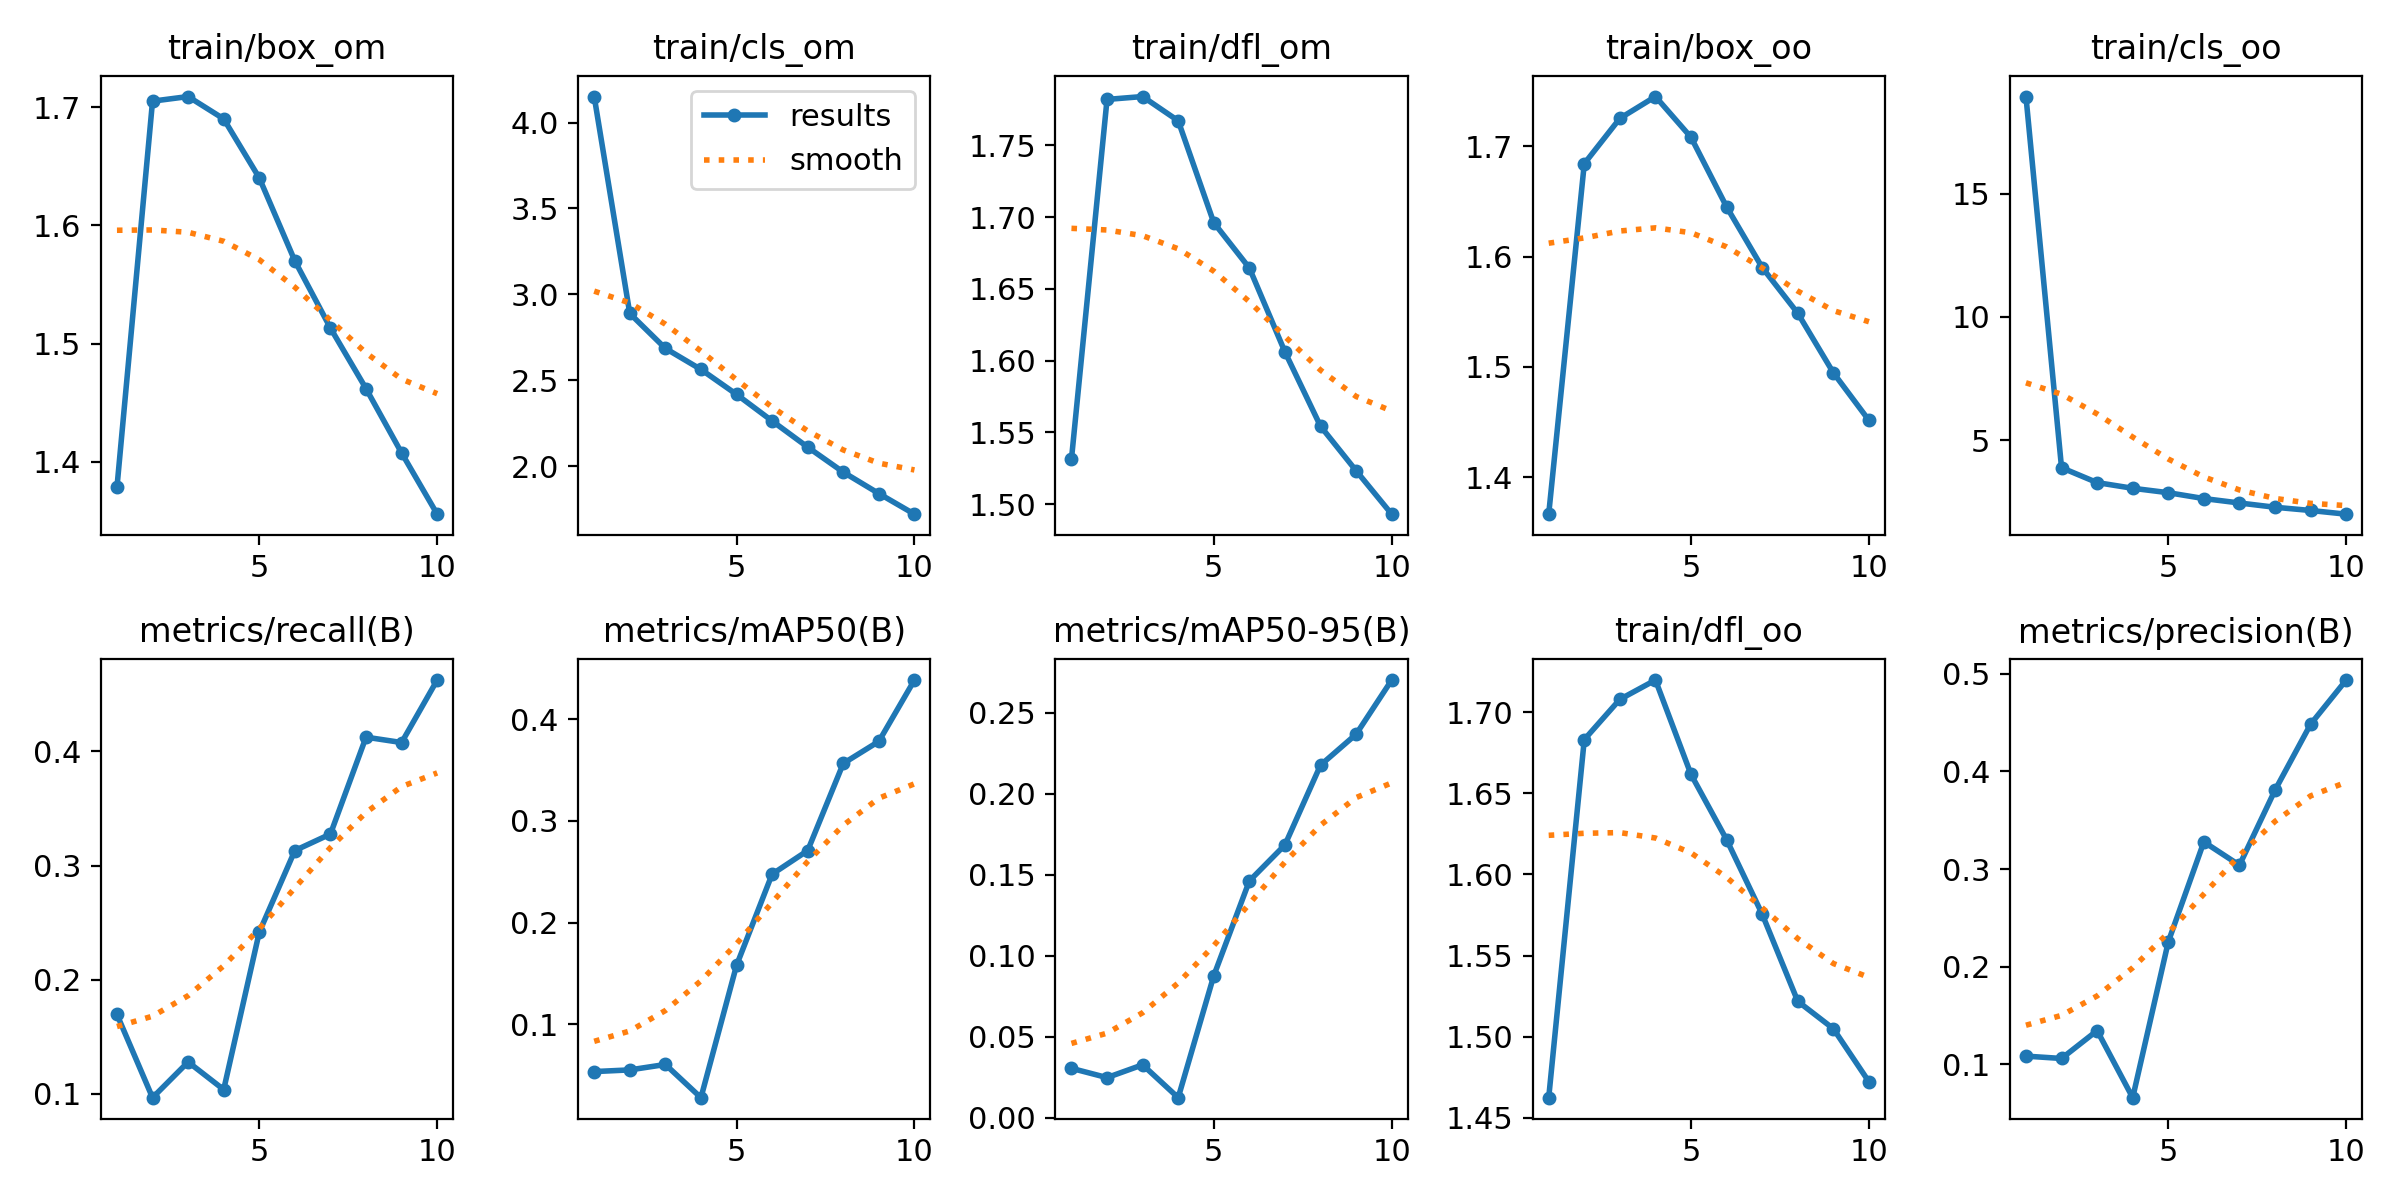

The table this chart was drawn from, first rows:
epoch, train/box_om, train/cls_om, train/dfl_om, train/box_oo, train/cls_oo, train/dfl_oo, metrics/precision(B), metrics/recall(B), metrics/mAP50(B), metrics/mAP50-95(B), val/box_om, val/cls_om, val/dfl_om, val/box_oo, val/cls_oo, val/dfl_oo, lr/pg0, lr/pg1, lr/pg2
1, 1.378, 4.152, 1.531, 1.366, 18.94, 1.462, 0.1084, 0.1696, 0.05346, 0.03054, 1.96, 3.765, 2.098, 1.846, 6.361, 2.08, 0.0004072, 0.0004072, 0.0004072
2, 1.705, 2.889, 1.782, 1.684, 3.88, 1.683, 0.106, 0.09674, 0.05511, 0.02482, 2.33, 3.672, 2.63, 2.085, 4.559, 2.4, 0.0007423, 0.0007423, 0.0007423
3, 1.709, 2.685, 1.784, 1.726, 3.275, 1.708, 0.1345, 0.128, 0.06044, 0.03272, 2.013, 9.011, 2.51, 1.992, 25.92, 2.341, 0.0009949, 0.0009949, 0.0009949
4, 1.69, 2.563, 1.767, 1.745, 3.045, 1.72, 0.06586, 0.1038, 0.02779, 0.01244, 2.215, 4.21, 2.296, 2.223, 5.473, 2.232, 0.0008787, 0.0008787, 0.0008787
5, 1.64, 2.418, 1.696, 1.708, 2.865, 1.662, 0.2254, 0.2417, 0.158, 0.08768, 1.621, 4.797, 1.794, 1.713, 4.573, 1.803, 0.0008787, 0.0008787, 0.0008787
6, 1.57, 2.263, 1.665, 1.645, 2.627, 1.621, 0.3277, 0.3131, 0.2477, 0.1461, 1.564, 2.267, 1.655, 1.629, 2.591, 1.638, 0.000755, 0.000755, 0.000755
7, 1.513, 2.111, 1.606, 1.59, 2.448, 1.575, 0.3039, 0.3276, 0.2709, 0.1684, 1.499, 2.293, 1.636, 1.562, 2.641, 1.6, 0.0006312, 0.0006312, 0.0006312
8, 1.462, 1.965, 1.554, 1.549, 2.275, 1.522, 0.3807, 0.4124, 0.3566, 0.2176, 1.419, 1.951, 1.559, 1.521, 2.204, 1.582, 0.0005075, 0.0005075, 0.0005075
9, 1.407, 1.84, 1.523, 1.495, 2.144, 1.505, 0.4483, 0.4078, 0.3783, 0.2366, 1.39, 1.82, 1.539, 1.422, 2.064, 1.502, 0.0003837, 0.0003837, 0.0003837
10, 1.356, 1.72, 1.493, 1.452, 1.994, 1.472, 0.4935, 0.4625, 0.4387, 0.2701, 1.377, 1.689, 1.497, 1.441, 1.942, 1.496, 0.00026, 0.00026, 0.00026
